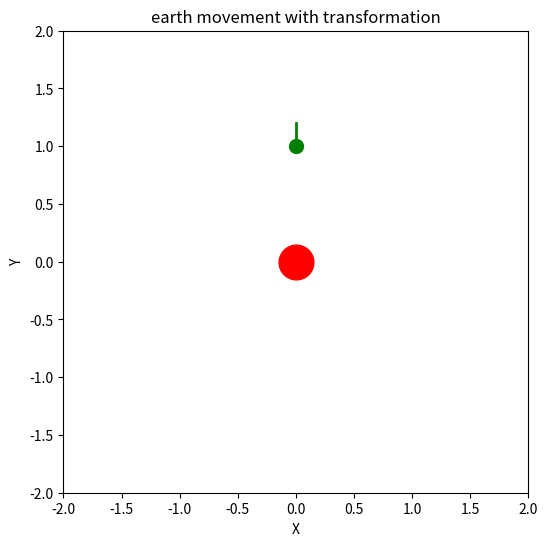

This chart was generated by the following Python code: (Note: this script raises an exception after producing the figure.)
import matplotlib.pyplot as plt
import numpy as np

# Create a figure and axes
fig = plt.figure(figsize=(6,6))
ax = plt.subplot(111)

ax.set_xlim((-2, 2))
ax.set_ylim((-2, 2))
ax.set_xlabel('X')
ax.set_ylabel('Y')
ax.set_title('earth movement with transformation')

# Use two points (a vector) to represent earth orientation and location
earth = np.array([[0,0],[1,1.2],[1,1]])
n_step = 1000
delta_theta = 0.01

# Movement items
sun, = ax.plot([0], [0], 'r.', ms=50)
earth_loc, = ax.plot(earth[0,0], earth[1,0], 'g.', ms=20)
earth_orient, = ax.plot(earth[0,:], earth[1,:], 'g', lw=2)

# Animation function
def update_draw(frames):
    t = np.identity(3)
    movement = np.array([[np.cos(delta_theta), np.sin(delta_theta), 0], [-np.sin(delta_theta), np.cos(delta_theta), 0], [0,0,1]])
    for i in range(frames):
        t = np.matmul(t, movement)
    pose = np.matmul(t, earth)
    earth_loc.set_data(pose[0,0], pose[1,0])
    earth_orient.set_data(pose[0,:], pose[1,:])
    return (earth_orient,)

# Show animation
from matplotlib import rc
from matplotlib import animation

# Blit=True re-draws only the parts that have changed
anim = animation.FuncAnimation(fig, update_draw, frames=n_step, interval=20, blit=True)

# Equivalent to rcParams['animation.html'] = 'html5'
rc('animation', html='html5')
anim
